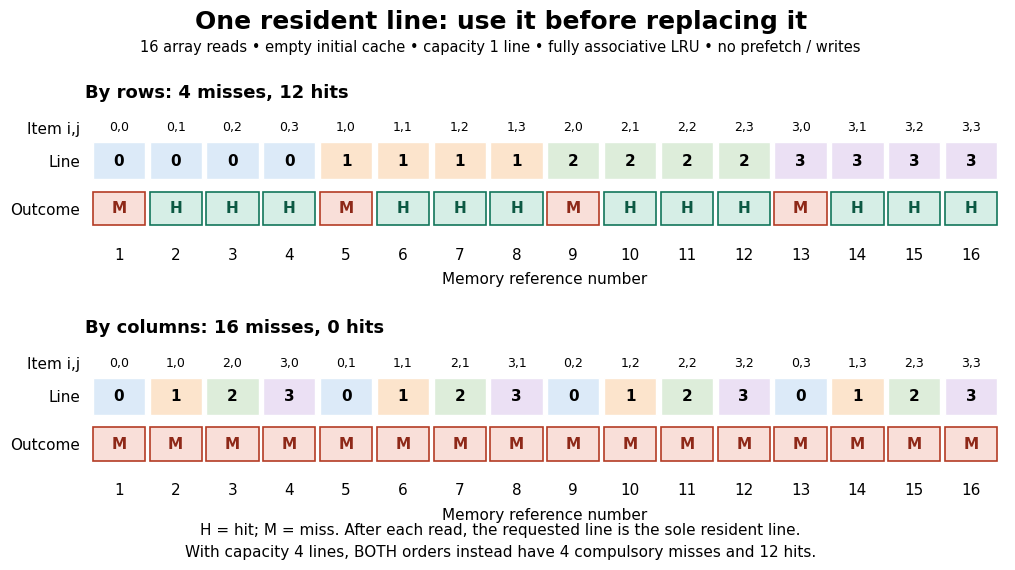

This figure's Python source: (Note: this script raises an exception after producing the figure.)
"""Draw the 16 reads for row/column traversal with an initially empty one-line cache.

Tested with Python 3.14.4, NumPy 2.3.5, Matplotlib 3.10.7.
Run from _media; outputs this script's PNG basename to the current directory.
Read-only, fully associative LRU model; no prefetching or writeback costs.
"""

from pathlib import Path

import matplotlib

matplotlib.use("Agg")
import matplotlib.pyplot as plt
from matplotlib.patches import Rectangle
import numpy as np


def main():
    plt.rcParams.update({"font.family": "DejaVu Sans", "font.size": 11})
    row_colours = ["#dceaf8", "#fce4cc", "#ddedda", "#ebe0f4"]
    fig, axes = plt.subplots(2, 1, figsize=(10.4, 6.0), dpi=120)
    fig.patch.set_facecolor("white")
    fig.suptitle("One resident line: use it before replacing it", fontsize=18, fontweight="bold", y=0.96)
    fig.text(0.5, 0.89, "16 array reads • empty initial cache • capacity 1 line • fully associative LRU • no prefetch / writes",
             ha="center", fontsize=10.5)
    orders = [[(i, j) for i in range(4) for j in range(4)],
              [(i, j) for j in range(4) for i in range(4)]]
    for ax, order, name in zip(axes, orders, ["By rows", "By columns"]):
        lines = np.array([(4 * (4 * i + j)) // 16 for i, j in order])
        resident = None
        hits = []
        for step, ((i, j), line) in enumerate(zip(order, lines), start=1):
            hit = resident == line
            hits.append(hit)
            resident = line
            ax.add_patch(Rectangle((step - 0.46, 1.5), 0.92, 0.82,
                                   facecolor=row_colours[line], edgecolor="white"))
            ax.text(step, 1.91, str(line), ha="center", va="center", fontweight="bold")
            ax.text(step, 2.65, f"{i},{j}", ha="center", va="center", fontsize=9)
            ax.add_patch(Rectangle((step - 0.46, 0.48), 0.92, 0.74,
                                   facecolor="#d6eee6" if hit else "#f9dfd9",
                                   edgecolor="#13765b" if hit else "#b43c25", linewidth=1.2))
            ax.text(step, 0.85, "H" if hit else "M", ha="center", va="center", fontweight="bold",
                    color="#0c5943" if hit else "#8e2818")
        count = sum(hits)
        assert count == (12 if name == "By rows" else 0)
        ax.set_title(f"{name}: {16 - count} misses, {count} hits", loc="left", fontsize=13, fontweight="bold", pad=10)
        ax.set(xlim=(0.4, 16.6), ylim=(0.1, 3), xticks=np.arange(1, 17),
               yticks=[0.85, 1.91, 2.65], yticklabels=["Outcome", "Line", "Item i,j"])
        ax.set_xlabel("Memory reference number", labelpad=7)
        ax.tick_params(length=0)
        for spine in ax.spines.values():
            spine.set_visible(False)
    fig.text(0.5, 0.048, "H = hit; M = miss. After each read, the requested line is the sole resident line.\n"
             "With capacity 4 lines, BOTH orders instead have 4 compulsory misses and 12 hits.",
             ha="center", fontsize=11, linespacing=1.6)
    fig.subplots_adjust(left=0.10, right=0.985, top=0.79, bottom=0.18, hspace=0.80)
    fig.savefig(Path(__file__).stem + ".png", facecolor="white", transparent=False)
    plt.close(fig)


if __name__ == "__main__":
    main()
